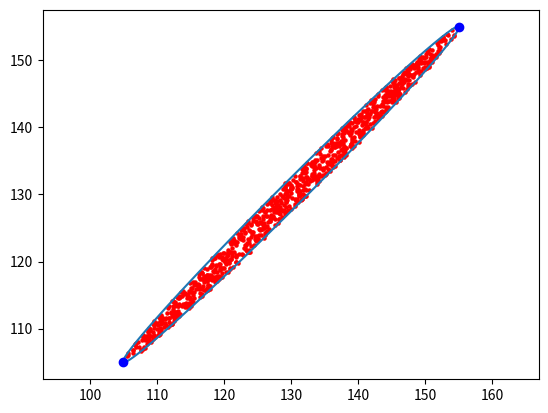

Write Python code to recreate this figure.
import matplotlib.pyplot as plt
import numpy as np

def rotated_ellipse(center_x, center_y, point1, point2, semi_major_axis, semi_minor_axis, angle):
    # Rotate the points
    cos_angle = np.cos(angle)
    sin_angle = np.sin(angle)
    rot_matrix = np.array([[cos_angle, -sin_angle], [sin_angle, cos_angle]])
    point1 = np.dot(rot_matrix, point1)
    point2 = np.dot(rot_matrix, point2)

    # Calculate the semi-major and semi-minor axes of the ellipse
    distance = np.sqrt((point2[0] - point1[0])**2 + (point2[1] - point1[1])**2)

    # Generate coordinates of the rotated ellipse
    theta = np.linspace(0, 2*np.pi, 1000)
    x_rotated = center_x + semi_major_axis * np.cos(theta) * np.cos(angle) - semi_minor_axis * np.sin(theta) * np.sin(angle)
    y_rotated = center_y + semi_major_axis * np.cos(theta) * np.sin(angle) + semi_minor_axis * np.sin(theta) * np.cos(angle)


    # Calculate the coordinates of the foci
    c = np.sqrt(semi_major_axis**2 - semi_minor_axis**2)
    focus1 = np.array([center_x + c * np.cos(angle), center_y + c * np.sin(angle)])
    focus2 = np.array([center_x - c * np.cos(angle), center_y - c * np.sin(angle)])

    return x_rotated, y_rotated, focus1, focus2

# Example usage
point1 = np.array([105, 105])
point2 = np.array([155, 155])
center_x = (point1[0] + point2[0]) / 2
center_y = (point1[1] + point2[1]) / 2
semi_major_axis = 35.4
distance = np.sqrt((point2[0] - point1[0])**2 + (point2[1] - point1[1])**2)
semi_minor_axis = np.sqrt(semi_major_axis**2 - distance**2 / 4)
angle = np.arctan2(point2[1] - point1[1], point2[0] - point1[0])

x, y, focus1, focus2 = rotated_ellipse(center_x, center_y, point1, point2, semi_major_axis, semi_minor_axis, angle)

# Plot the ellipse
fig, ax = plt.subplots()
ax.plot(x, y)
ax.axis('equal')

# Generate random points within the rotated ellipse
num_points = 1000
theta = 2 * np.pi * np.random.rand(num_points)
radius = np.sqrt(np.random.rand(num_points))
# Define the rotation matrix for the ellipse
cos_angle = np.cos(angle)
sin_angle = np.sin(angle)
rot_matrix = np.array([[cos_angle, -sin_angle], [sin_angle, cos_angle]])
# Rotate the random points using the same rotation matrix
rand_points = np.dot(rot_matrix, np.array([semi_major_axis * radius * np.cos(theta), semi_minor_axis * radius * np.sin(theta)]))
x_points = rand_points[0] + center_x
y_points = rand_points[1] + center_y

ax.plot(focus1[0], focus1[1], 'bo')
ax.plot(focus2[0], focus2[1], 'bo')

print("Focus 1:  " + str(focus1))
print("Focus 2:  " + str(focus2))


# Plot the random points
ax.scatter(x_points, y_points, s=5, color='red')
plt.show()
